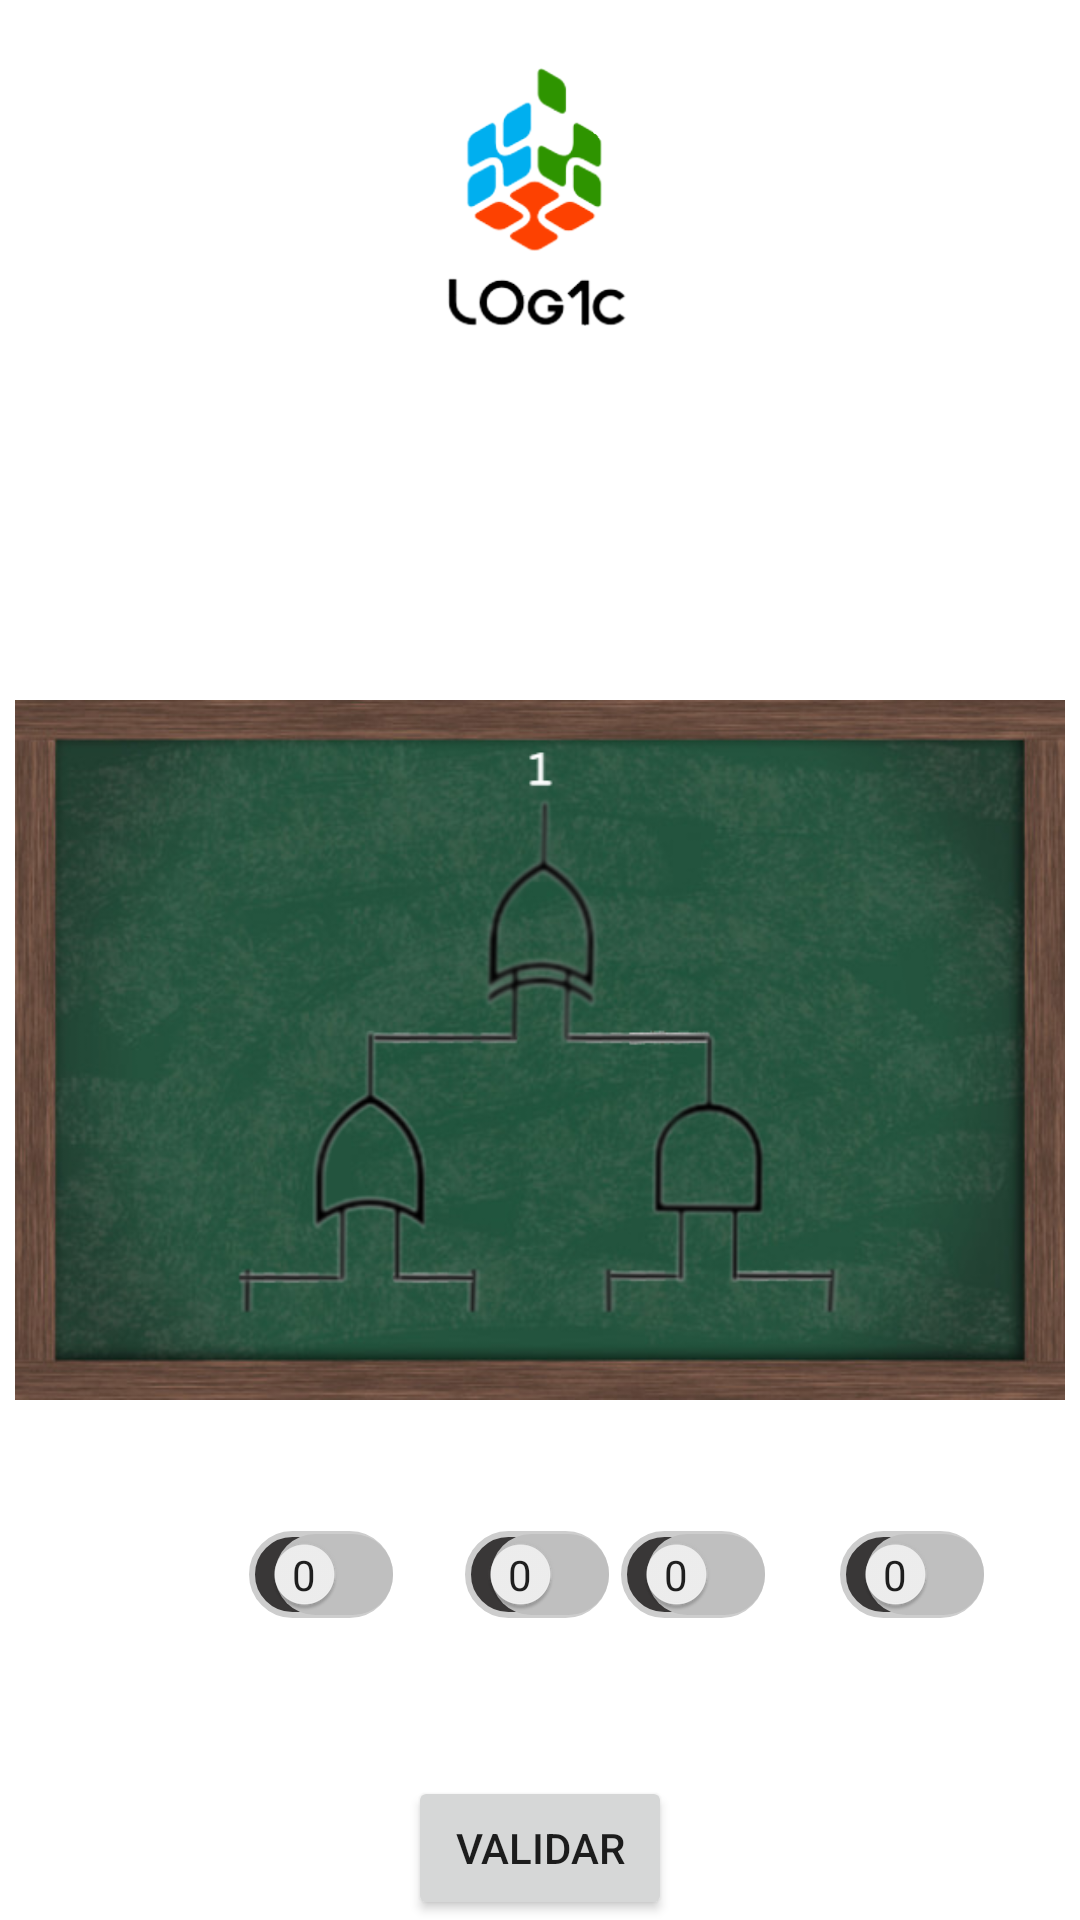

Android layout source for this screen:
<!-- AndroidManifest.xml: application theme Theme.LOGICTheGameV2 -->
<!-- res/layout/activity_fase_cinco.xml -->
<?xml version="1.0" encoding="utf-8"?>
<RelativeLayout xmlns:android="http://schemas.android.com/apk/res/android"
    android:layout_width="match_parent"
    android:layout_height="match_parent"
    xmlns:app="http://schemas.android.com/apk/res-auto"
    android:background="@drawable/background_fases">

    <ImageView
        android:id="@+id/imageLogo"
        android:layout_width="100dp"
        android:layout_height="100dp"
        android:layout_centerHorizontal="true"
        android:layout_marginTop="20dp"
        android:src="@drawable/logo" />

    <TextView
        android:layout_width="wrap_content"
        android:layout_height="wrap_content"
        android:layout_below="@id/imageLogo"
        android:text="Portas Lógicas\n        Fase 5"
        android:textColor="@color/white"
        android:textSize="20dp"
        android:layout_centerHorizontal="true"
        />

    <ImageView
        android:id="@+id/imageFase5"
        android:layout_width="350dp"
        android:layout_height="wrap_content"
        android:layout_below="@id/imageLogo"
        android:src="@drawable/fase5lousa"
        android:layout_centerHorizontal="true"
        android:layout_marginTop="30dp"
        />


    <ImageView
        android:id="@+id/lamp3"
        android:layout_width="30dp"
        android:layout_height="50dp"
        android:layout_below="@id/imageFase5"
        android:layout_marginTop="-90dp"
        android:layout_marginLeft="95dp"
         />

    <androidx.appcompat.widget.SwitchCompat
        android:id="@+id/btnlamp3"
        android:layout_width="wrap_content"
        android:layout_height="29dp"
        android:layout_below="@+id/lamp3"
        android:layout_marginLeft="83dp"
        android:background="@drawable/config_btn"
        android:textOff="0"
        android:textOn="1"
        android:textSize="10dp"
        app:showText="true"
        app:track="@drawable/sw_track" />

    <ImageView
        android:id="@+id/lamp4"
        android:layout_width="30dp"
        android:layout_height="50dp"
        android:layout_below="@id/imageFase5"
        android:layout_marginTop="-90dp"
        android:layout_marginLeft="168dp"
         />

    <androidx.appcompat.widget.SwitchCompat
        android:id="@+id/btnlamp4"
        android:layout_width="wrap_content"
        android:layout_height="29dp"
        android:layout_below="@+id/lamp4"
        android:layout_marginLeft="155dp"
        android:background="@drawable/config_btn"
        android:textOff="0"
        android:textOn="1"
        android:textSize="10dp"
        app:showText="true"
        app:track="@drawable/sw_track" />

    <ImageView
        android:id="@+id/lamp5"
        android:layout_width="30dp"
        android:layout_height="50dp"
        android:layout_below="@id/imageFase5"
        android:layout_marginTop="-90dp"
        android:layout_marginLeft="215dp"
         />

    <androidx.appcompat.widget.SwitchCompat
        android:id="@+id/btnlamp5"
        android:layout_width="wrap_content"
        android:layout_height="29dp"
        android:layout_below="@+id/lamp5"
        android:layout_marginLeft="207dp"
        android:background="@drawable/config_btn"
        android:textOff="0"
        android:textOn="1"
        android:textSize="10dp"
        app:showText="true"
        app:track="@drawable/sw_track" />

    <ImageView
        android:id="@+id/lamp6"
        android:layout_width="30dp"
        android:layout_height="50dp"
        android:layout_below="@id/imageFase5"
        android:layout_marginTop="-90dp"
        android:layout_marginLeft="290dp"
         />
    <androidx.appcompat.widget.SwitchCompat
        android:id="@+id/btnlamp6"
        android:layout_width="wrap_content"
        android:layout_height="29dp"
        android:layout_below="@+id/lamp6"
        android:layout_marginLeft="280dp"
        android:background="@drawable/config_btn"
        android:textOff="0"
        android:textOn="1"
        android:textSize="10dp"
        app:showText="true"
        app:track="@drawable/sw_track" />


    <Button
        android:id="@+id/btnValidar5"
        android:layout_width="wrap_content"
        android:layout_height="wrap_content"
        android:layout_alignParentBottom="true"
        android:layout_centerHorizontal="true"
        android:text="Validar" />

</RelativeLayout>
<!-- resources referenced by this layout -->
<resources>
  <color name="white">#FFFFFFFF</color>
  <!-- drawable config_btn (drawable) -->
  <?xml version="1.0" encoding="utf-8"?>
  <selector xmlns:android="http://schemas.android.com/apk/res/android">
      <item android:state_checked='true'>
          <shape android:shape="rectangle">
              <solid android:color="#9F9A9A"/>
              <corners android:radius="40dp"/>
              <stroke android:width="2dp" android:color="@color/purple_700"/>
          </shape>
      </item>
  
      <item android:state_checked='false'>
          <shape android:shape="rectangle">
              <solid android:color="#393737"/>
              <corners android:radius="40dp"/>
              <stroke android:width="2dp" android:color="#CDCDCD"/>
          </shape>
      </item>
  </selector>
  <!-- drawable fase5lousa: png bitmap (drawable, 326727 bytes) -->
  <!-- drawable logo: png bitmap (drawable, 29079 bytes) -->
  <!-- drawable sw_track (drawable) -->
  <?xml version="1.0" encoding="utf-8"?>
  <selector xmlns:android="http://schemas.android.com/apk/res/android">
      <item android:state_checked="true">
          <shape android:shape="rectangle">
              <solid android:color="@color/white"/>
              <corners android:radius="40dp"/>
          </shape>
      </item>
  
      <item android:state_checked="false">
          <shape android:shape="rectangle">
              <solid android:color="@color/gray"/>
              <corners android:radius="40dp"/>
          </shape>
      </item>
  </selector>
  <style name="Theme.LOGICTheGameV2" parent="Theme.MaterialComponents.DayNight.DarkActionBar">
          
          <item name="colorPrimary">@color/purple_500</item>
          <item name="colorPrimaryVariant">@color/purple_700</item>
          <item name="colorOnPrimary">@color/white</item>
          
          <item name="colorSecondary">@color/teal_200</item>
          <item name="colorSecondaryVariant">@color/teal_700</item>
          <item name="colorOnSecondary">@color/black</item>
          
          <item name="android:statusBarColor" tools:targetApi="l">?attr/colorPrimaryVariant</item>
          
      </style>
  <color name="purple_700">#FF3700B3</color>
  <color name="gray">#BFBFBF</color>
  <color name="purple_500">#3F51B5</color>
  <color name="teal_200">#FF03DAC5</color>
  <color name="teal_700">#FF018786</color>
  <color name="black">#FF000000</color>
</resources>
